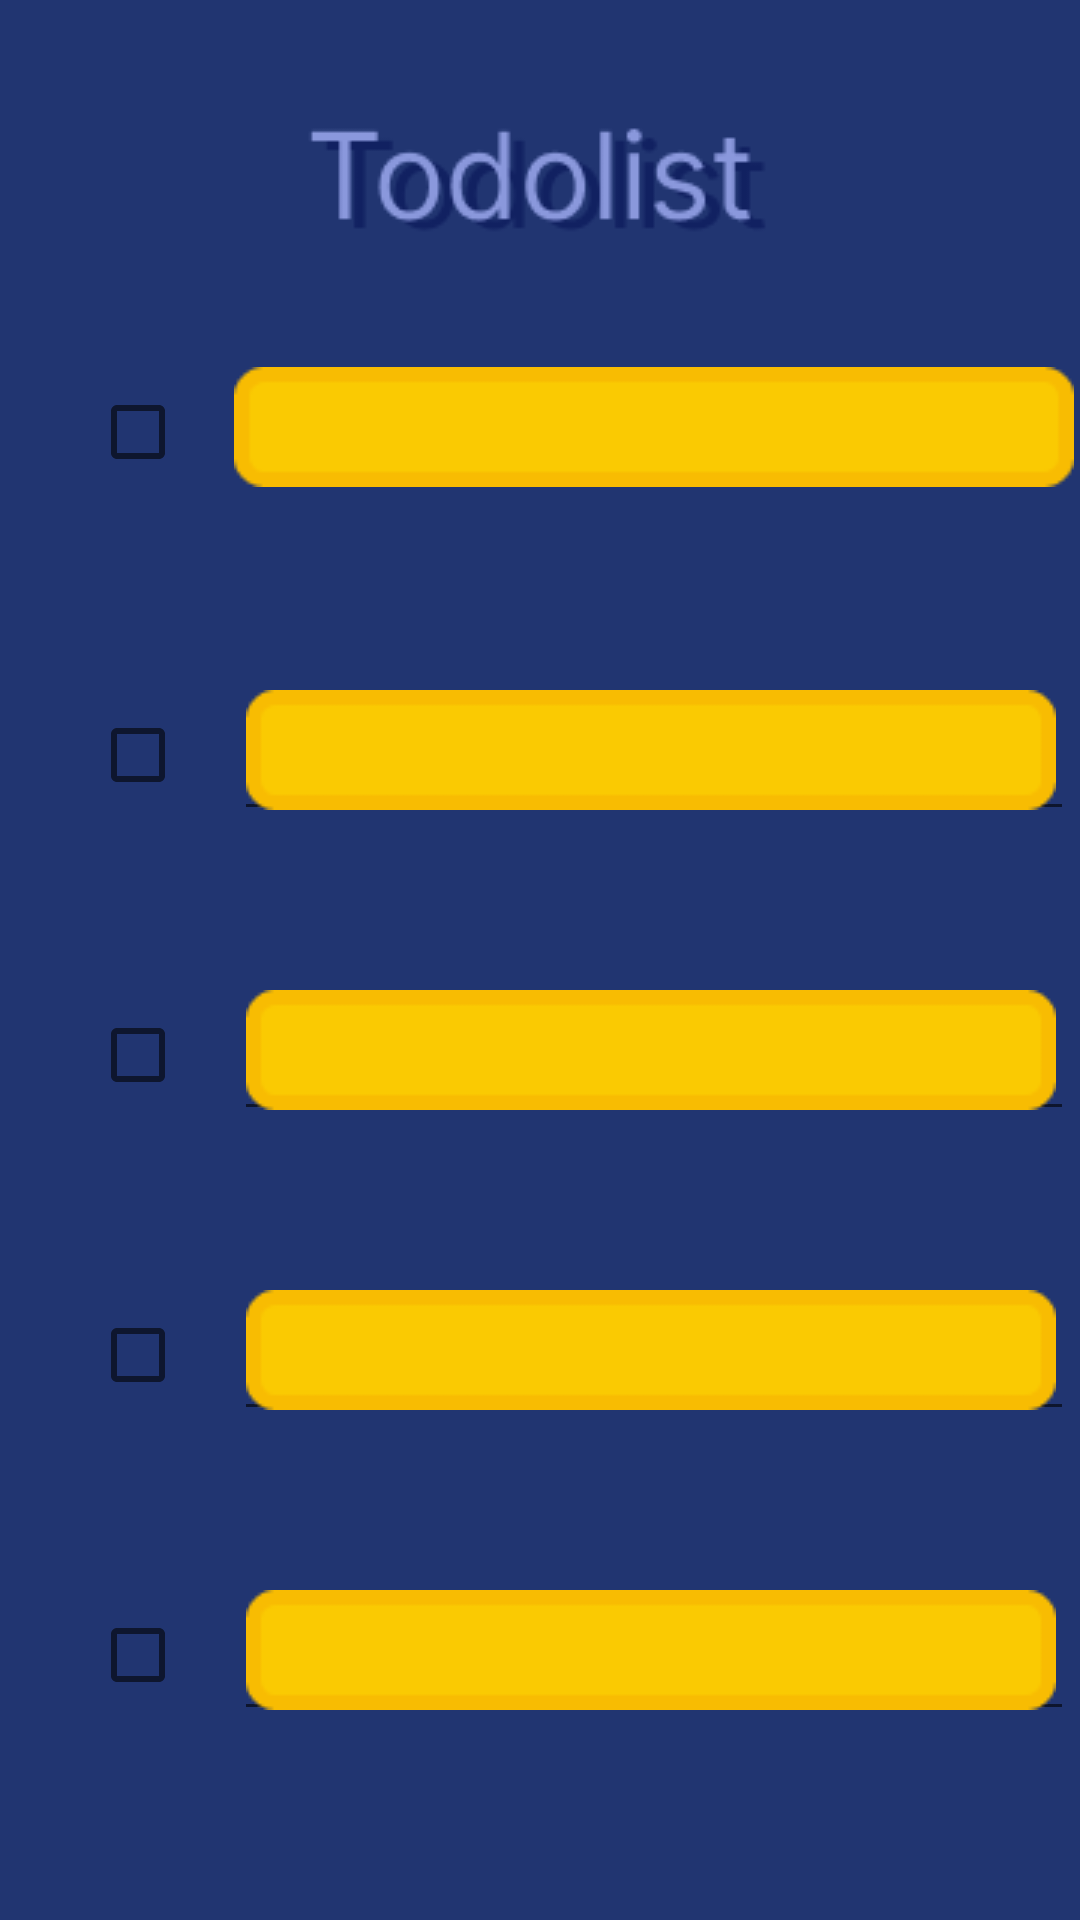

Produce the Android XML layout that renders to this screen, including the resource entries it uses.
<!-- AndroidManifest.xml: application theme Theme.Diary_dorandoran -->
<!-- res/layout/activity_todolist.xml -->
<?xml version="1.0" encoding="utf-8"?>
<LinearLayout xmlns:android="http://schemas.android.com/apk/res/android"
    xmlns:app="http://schemas.android.com/apk/res-auto"
    xmlns:tools="http://schemas.android.com/tools"
    android:layout_width="match_parent"
    android:layout_height="match_parent"
    android:orientation="vertical"
    android:background="@drawable/todolist"
    tools:context=".todolist">
    <FrameLayout
        android:layout_width="match_parent"
        android:layout_height="match_parent">

        <LinearLayout
            android:layout_width="match_parent"
            android:layout_height="wrap_content"
            android:layout_marginLeft="30dp"
            android:layout_marginTop="120dp">
            <CheckBox
                android:layout_width="wrap_content"
                android:layout_height="wrap_content"/>
            <EditText
                android:layout_width="280dp"
                android:layout_height="wrap_content"
                android:inputType="text"
                android:background="@drawable/todobox"/>
        </LinearLayout>

        <LinearLayout
            android:layout_width="match_parent"
            android:layout_height="wrap_content"
            android:layout_marginLeft="30dp"
            android:layout_marginTop="220dp">
            <CheckBox
                android:layout_width="wrap_content"
                android:layout_height="wrap_content"/>
            <EditText
                android:layout_width="280dp"
                android:layout_height="wrap_content"
                android:inputType="text"
                android:drawableStart="@drawable/todobox"/>
        </LinearLayout>

        <LinearLayout
            android:layout_width="match_parent"
            android:layout_height="wrap_content"
            android:layout_marginLeft="30dp"
            android:layout_marginTop="320dp">
            <CheckBox
                android:layout_width="wrap_content"
                android:layout_height="wrap_content"/>
            <EditText
                android:layout_width="280dp"
                android:layout_height="wrap_content"
                android:inputType="text"
                android:drawableStart="@drawable/todobox"/>
        </LinearLayout>

        <LinearLayout
            android:layout_width="match_parent"
            android:layout_height="wrap_content"
            android:layout_marginLeft="30dp"
            android:layout_marginTop="420dp">
            <CheckBox
                android:layout_width="wrap_content"
                android:layout_height="wrap_content"/>
            <EditText
                android:layout_width="280dp"
                android:layout_height="wrap_content"
                android:inputType="text"
                android:drawableStart="@drawable/todobox"/>
        </LinearLayout>

        <LinearLayout
            android:layout_width="match_parent"
            android:layout_height="wrap_content"
            android:layout_marginLeft="30dp"
            android:layout_marginTop="520dp">
            <CheckBox
                android:layout_width="wrap_content"
                android:layout_height="wrap_content"/>
            <EditText
                android:layout_width="280dp"
                android:layout_height="wrap_content"
                android:inputType="text"
                android:drawableStart="@drawable/todobox"/>
        </LinearLayout>

    </FrameLayout>
</LinearLayout>
<!-- resources referenced by this layout -->
<resources>
  <!-- drawable todobox: png bitmap (drawable-v24, 688 bytes) -->
  <!-- drawable todolist: png bitmap (drawable-v24, 6435 bytes) -->
  <style name="Theme.Diary_dorandoran" parent="Theme.MaterialComponents.DayNight.DarkActionBar">
          
          <item name="colorPrimary">@color/purple_500</item>
          <item name="colorPrimaryVariant">@color/purple_700</item>
          <item name="colorOnPrimary">@color/white</item>
          
          <item name="colorSecondary">@color/teal_200</item>
          <item name="colorSecondaryVariant">@color/teal_700</item>
          <item name="colorOnSecondary">@color/black</item>
          
          <item name="android:statusBarColor" tools:targetApi="l">?attr/colorPrimaryVariant</item>
          
      </style>
  <!-- not gathered from this repository: default colours our renderer supplied (Android Studio template values) -->
  <color name="purple_500">#FF6200EE</color>
  <color name="purple_700">#FF3700B3</color>
  <color name="teal_200">#FF03DAC5</color>
  <color name="teal_700">#FF018786</color>
  <color name="black">#FF000000</color>
  <color name="white">#FFFFFFFF</color>
</resources>
